Photos from the image-classification dataset "processed_data" in the GitHub repository syedowaisi/elpv-pred. Its 4 classes are: functional, mild, moderate, severe.

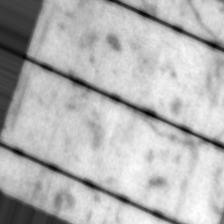
Label: severe

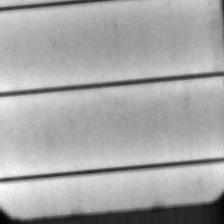
Label: moderate

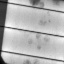
Label: mild

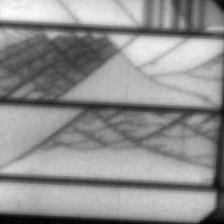
Label: severe

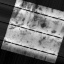
Label: moderate

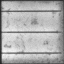
Label: functional
